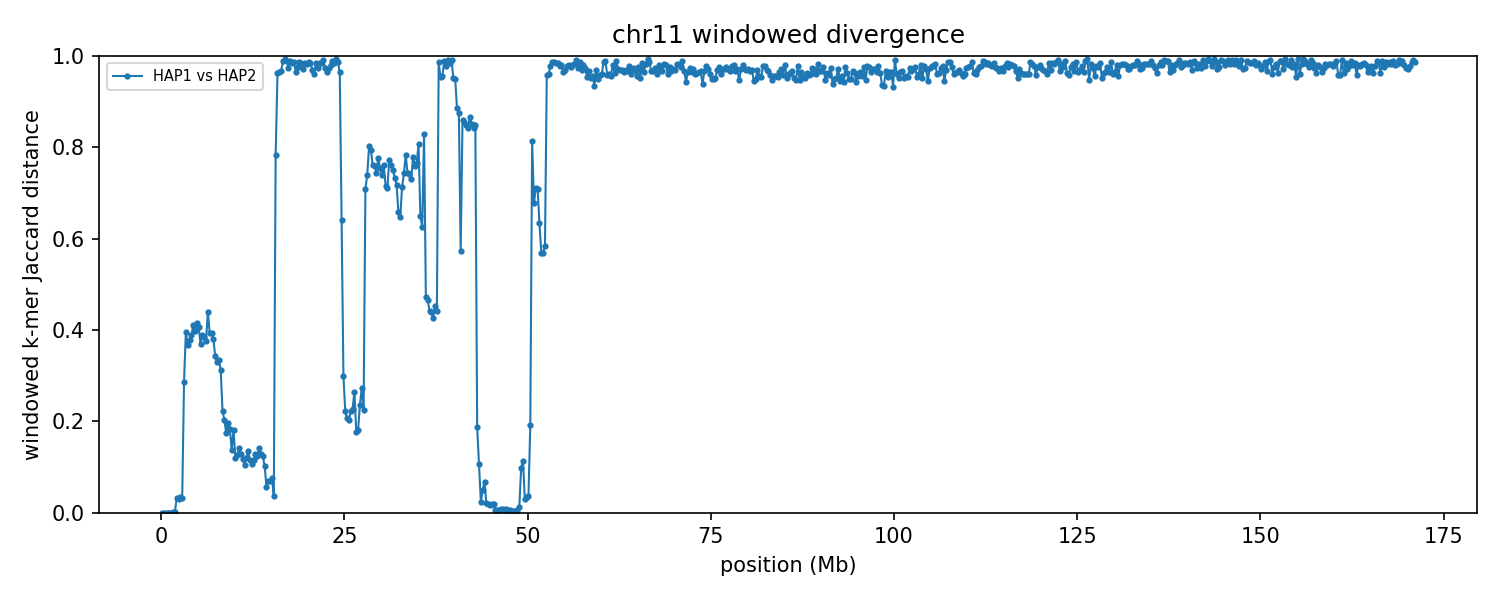

The table this chart was drawn from, first rows:
group	win_start	win_end	unit_a	unit_b	hap_a	hap_b	chrom_a	chrom_b	kmers_a	kmers_b	shared	union	jaccard_distance
chr11	1	250000	HAP1_chr11	HAP2_chr11	HAP1	HAP2	11	11	138567	138578	138567	138578	0.000079
chr11	250001	500000	HAP1_chr11	HAP2_chr11	HAP1	HAP2	11	11	193442	193442	193432	193452	0.000103
chr11	500001	750000	HAP1_chr11	HAP2_chr11	HAP1	HAP2	11	11	213056	213056	213054	213058	0.000019
chr11	750001	1000000	HAP1_chr11	HAP2_chr11	HAP1	HAP2	11	11	218365	218365	218363	218367	0.000018
chr11	1000001	1250000	HAP1_chr11	HAP2_chr11	HAP1	HAP2	11	11	215001	215003	214991	215013	0.000102
chr11	1250001	1500000	HAP1_chr11	HAP2_chr11	HAP1	HAP2	11	11	218149	218146	218137	218158	0.000096
chr11	1500001	1750000	HAP1_chr11	HAP2_chr11	HAP1	HAP2	11	11	218926	218910	218898	218938	0.000183
chr11	1750001	2000000	HAP1_chr11	HAP2_chr11	HAP1	HAP2	11	11	178227	178296	178227	178296	0.000387
chr11	2000001	2250000	HAP1_chr11	HAP2_chr11	HAP1	HAP2	11	11	61129	62665	60866	62928	0.03277
chr11	2250001	2500000	HAP1_chr11	HAP2_chr11	HAP1	HAP2	11	11	147387	150366	146639	151114	0.02961
chr11	2500001	2750000	HAP1_chr11	HAP2_chr11	HAP1	HAP2	11	11	205000	204500	201247	208253	0.03364
chr11	2750001	3000000	HAP1_chr11	HAP2_chr11	HAP1	HAP2	11	11	91051	88479	88276	91254	0.03263
chr11	3000001	3250000	HAP1_chr11	HAP2_chr11	HAP1	HAP2	11	11	138019	192702	137683	193038	0.2868
chr11	3250001	3500000	HAP1_chr11	HAP2_chr11	HAP1	HAP2	11	11	220611	219606	165725	274492	0.3962
chr11	3500001	3750000	HAP1_chr11	HAP2_chr11	HAP1	HAP2	11	11	227221	213952	171040	270133	0.3668
chr11	3750001	4000000	HAP1_chr11	HAP2_chr11	HAP1	HAP2	11	11	220201	224097	170231	274067	0.3789
chr11	4000001	4250000	HAP1_chr11	HAP2_chr11	HAP1	HAP2	11	11	223424	218915	167925	274414	0.3881
chr11	4250001	4500000	HAP1_chr11	HAP2_chr11	HAP1	HAP2	11	11	205054	211415	154452	262017	0.4105
chr11	4500001	4750000	HAP1_chr11	HAP2_chr11	HAP1	HAP2	11	11	215722	214419	161586	268555	0.3983
chr11	4750001	5000000	HAP1_chr11	HAP2_chr11	HAP1	HAP2	11	11	203273	212574	153518	262329	0.4148
chr11	5000001	5250000	HAP1_chr11	HAP2_chr11	HAP1	HAP2	11	11	218589	215119	161531	272177	0.4065
chr11	5250001	5500000	HAP1_chr11	HAP2_chr11	HAP1	HAP2	11	11	225379	226154	174706	276827	0.3689
chr11	5500001	5750000	HAP1_chr11	HAP2_chr11	HAP1	HAP2	11	11	228920	232118	174918	286120	0.3887
chr11	5750001	6000000	HAP1_chr11	HAP2_chr11	HAP1	HAP2	11	11	223650	218222	168306	273566	0.3848
chr11	6000001	6250000	HAP1_chr11	HAP2_chr11	HAP1	HAP2	11	11	211135	205438	160091	256482	0.3758
chr11	6250001	6500000	HAP1_chr11	HAP2_chr11	HAP1	HAP2	11	11	202561	198535	143946	257150	0.4402
chr11	6500001	6750000	HAP1_chr11	HAP2_chr11	HAP1	HAP2	11	11	224611	225680	170037	280254	0.3933
chr11	6750001	7000000	HAP1_chr11	HAP2_chr11	HAP1	HAP2	11	11	218555	211699	162435	267819	0.3935
chr11	7000001	7250000	HAP1_chr11	HAP2_chr11	HAP1	HAP2	11	11	228742	232479	176404	284817	0.3806
chr11	7250001	7500000	HAP1_chr11	HAP2_chr11	HAP1	HAP2	11	11	202049	205551	161590	246010	0.3432
chr11	7500001	7750000	HAP1_chr11	HAP2_chr11	HAP1	HAP2	11	11	223848	227895	181309	270434	0.3296
chr11	7750001	8000000	HAP1_chr11	HAP2_chr11	HAP1	HAP2	11	11	222518	221541	177322	266737	0.3352
chr11	8000001	8250000	HAP1_chr11	HAP2_chr11	HAP1	HAP2	11	11	217099	203075	171158	249016	0.3127
chr11	8250001	8500000	HAP1_chr11	HAP2_chr11	HAP1	HAP2	11	11	220232	216115	190800	245547	0.223
chr11	8500001	8750000	HAP1_chr11	HAP2_chr11	HAP1	HAP2	11	11	218130	216680	192825	241985	0.2032
chr11	8750001	9000000	HAP1_chr11	HAP2_chr11	HAP1	HAP2	11	11	211905	208166	189918	230153	0.1748
chr11	9000001	9250000	HAP1_chr11	HAP2_chr11	HAP1	HAP2	11	11	227349	226139	202130	251358	0.1958
chr11	9250001	9500000	HAP1_chr11	HAP2_chr11	HAP1	HAP2	11	11	226203	224003	202286	247920	0.1841
chr11	9500001	9750000	HAP1_chr11	HAP2_chr11	HAP1	HAP2	11	11	206146	197055	186737	216464	0.1373
chr11	9750001	10000000	HAP1_chr11	HAP2_chr11	HAP1	HAP2	11	11	202561	203713	182877	223397	0.1814
chr11	10000001	10250000	HAP1_chr11	HAP2_chr11	HAP1	HAP2	11	11	215158	210886	199361	226683	0.1205
chr11	10250001	10500000	HAP1_chr11	HAP2_chr11	HAP1	HAP2	11	11	209601	211705	196540	224766	0.1256
chr11	10500001	10750000	HAP1_chr11	HAP2_chr11	HAP1	HAP2	11	11	203392	204797	188652	219537	0.1407
chr11	10750001	11000000	HAP1_chr11	HAP2_chr11	HAP1	HAP2	11	11	222451	220526	206312	236665	0.1283
chr11	11000001	11250000	HAP1_chr11	HAP2_chr11	HAP1	HAP2	11	11	221164	216978	205496	232646	0.1167
chr11	11250001	11500000	HAP1_chr11	HAP2_chr11	HAP1	HAP2	11	11	223205	221763	210227	234741	0.1044
chr11	11500001	11750000	HAP1_chr11	HAP2_chr11	HAP1	HAP2	11	11	217855	215393	202916	230332	0.119
chr11	11750001	12000000	HAP1_chr11	HAP2_chr11	HAP1	HAP2	11	11	196645	196006	182069	210582	0.1354
chr11	12000001	12250000	HAP1_chr11	HAP2_chr11	HAP1	HAP2	11	11	223709	220176	208439	235446	0.1147
chr11	12250001	12500000	HAP1_chr11	HAP2_chr11	HAP1	HAP2	11	11	223159	220149	209330	233978	0.1053
chr11	12500001	12750000	HAP1_chr11	HAP2_chr11	HAP1	HAP2	11	11	228761	228191	214400	242552	0.1161
chr11	12750001	13000000	HAP1_chr11	HAP2_chr11	HAP1	HAP2	11	11	204859	201496	189269	217086	0.1281
chr11	13000001	13250000	HAP1_chr11	HAP2_chr11	HAP1	HAP2	11	11	202859	200254	188329	214784	0.1232
chr11	13250001	13500000	HAP1_chr11	HAP2_chr11	HAP1	HAP2	11	11	205591	206259	190194	221656	0.1419
chr11	13500001	13750000	HAP1_chr11	HAP2_chr11	HAP1	HAP2	11	11	216053	217805	202041	231817	0.1284
chr11	13750001	14000000	HAP1_chr11	HAP2_chr11	HAP1	HAP2	11	11	205310	205062	191709	218663	0.1233
chr11	14000001	14250000	HAP1_chr11	HAP2_chr11	HAP1	HAP2	11	11	199648	193430	185959	207119	0.1022
chr11	14250001	14500000	HAP1_chr11	HAP2_chr11	HAP1	HAP2	11	11	233746	231920	226086	239580	0.05632
chr11	14500001	14750000	HAP1_chr11	HAP2_chr11	HAP1	HAP2	11	11	221658	222037	214021	229674	0.06815
chr11	14750001	15000000	HAP1_chr11	HAP2_chr11	HAP1	HAP2	11	11	223388	223585	215490	231483	0.06909
... 625 more rows
